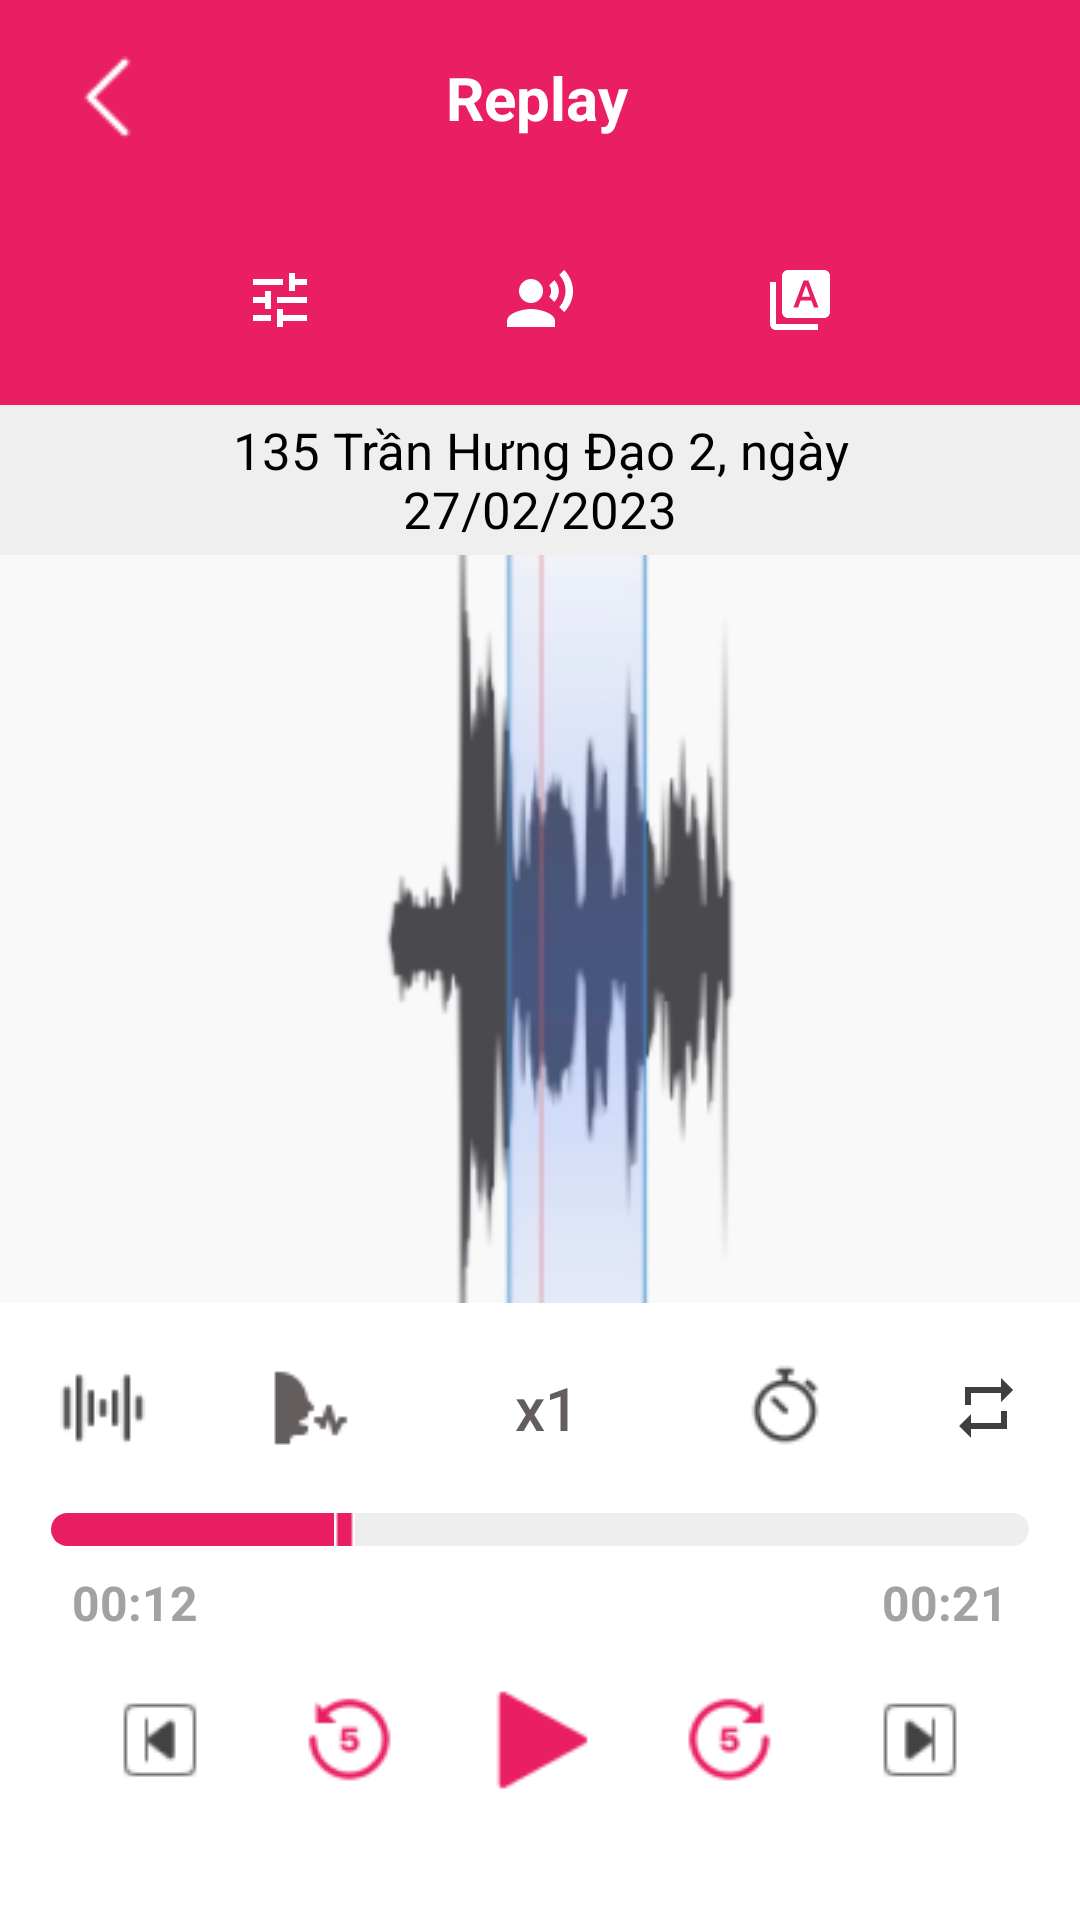

Layout XML and referenced resources for this Android screen:
<!-- AndroidManifest.xml: application theme Theme.NoActionBar -->
<!-- res/layout/replay_screen.xml -->
<?xml version="1.0" encoding="utf-8"?>
<LinearLayout xmlns:android="http://schemas.android.com/apk/res/android"
    xmlns:tools="http://schemas.android.com/tools"
    android:layout_width="match_parent"
    android:layout_height="match_parent"
    android:orientation="vertical">

    <LinearLayout
        android:id="@+id/nav_replay"
        android:layout_width="match_parent"
        android:layout_height="65dp"
        android:gravity="center"
        android:background="@color/pink_500"
        android:weightSum="5"
        android:orientation="horizontal">

        <ImageButton
            android:id="@+id/btn_back_replay"
            android:layout_width="wrap_content"
            android:layout_height="wrap_content"
            android:layout_gravity="start|center_vertical"
            android:background="@color/pink_500"
            android:elevation="0dp"
            android:outlineProvider="none"
            android:src="@drawable/ic_back" />

        <TextView
            android:layout_width="wrap_content"
            android:layout_height="wrap_content"
            android:paddingHorizontal="40dp"
            android:textSize="20sp"
            android:textStyle="bold"
            android:textColor="@color/white"
            android:layout_gravity="center"
            android:gravity="center_horizontal"
            android:layout_weight="3"
            android:text="Replay"
            android:paddingRight="40dp"/>

        <TextView
            android:layout_width="wrap_content"
            android:layout_height="wrap_content"
            android:layout_weight="1"
            android:text="" />

    </LinearLayout>

    <LinearLayout
        android:layout_width="match_parent"
        android:layout_height="70dp"
        android:orientation="horizontal"
        android:background="@color/pink_500"
        android:gravity="center">

        <ImageButton
            android:id="@+id/replay_btn_adjust"
            android:onClick="changeLayoutFromReplay"
            android:layout_width="wrap_content"
            android:layout_height="wrap_content"
            android:layout_gravity="start|center_vertical"
            android:elevation="0dp"
            android:background="@color/pink_500"
            android:outlineProvider="none"
            android:layout_weight="1"
            android:src="@drawable/ic_adjust"
            android:layout_marginLeft="50dp"/>

        <ImageButton
            android:layout_width="wrap_content"
            android:layout_height="wrap_content"
            android:layout_gravity="start|center_vertical"
            android:elevation="0dp"
            android:background="@color/pink_500"
            android:outlineProvider="none"
            android:layout_weight="1"
            android:src="@drawable/ic_app_record" />

        <ImageButton
            android:layout_width="wrap_content"
            android:layout_height="wrap_content"
            android:layout_gravity="start|center_vertical"
            android:elevation="0dp"
            android:layout_weight="1"
            android:background="@color/pink_500"
            android:outlineProvider="none"
            android:src="@drawable/ic_speed_to_text"
            android:layout_marginRight="50dp"/>




    </LinearLayout>

    <LinearLayout
        android:layout_width="match_parent"
        android:layout_height="50dp"
        android:background="@color/little_gray">

        <TextView
            android:id="@+id/name_recording"
            android:layout_width="wrap_content"
            android:layout_height="wrap_content"
            android:paddingHorizontal="40dp"
            android:textSize="17sp"
            android:textColor="@color/black"
            android:layout_gravity="center"
            android:gravity="center_horizontal"
            android:layout_weight="3"
            android:text="135 Trần Hưng Đạo 2, ngày 27/02/2023"
            android:paddingRight="40dp"/>

    </LinearLayout>


    <LinearLayout
        android:layout_width="match_parent"
        android:layout_height="wrap_content"
        android:layout_weight="1"
        android:background="@drawable/test_replay_grp">
    </LinearLayout>

    <LinearLayout
        android:layout_width="match_parent"
        android:layout_height="wrap_content"
        android:background="@color/white"
        android:orientation="vertical"
        android:paddingBottom="25dp"
        >

        <LinearLayout
            android:layout_width="match_parent"
            android:layout_height="70dp"
            android:orientation="horizontal"
            android:background="@color/white"
            android:gravity="center">

            <ImageButton
                android:layout_width="wrap_content"
                android:layout_height="wrap_content"
                android:layout_gravity="start|center_vertical"
                android:elevation="0dp"
                android:background="@color/white"
                android:outlineProvider="none"
                android:layout_weight="1"
                android:src="@drawable/ic_audio_wave" />

            <ImageButton
                android:layout_width="wrap_content"
                android:layout_height="wrap_content"
                android:layout_gravity="start|center_vertical"
                android:elevation="0dp"
                android:background="@color/white"
                android:outlineProvider="none"
                android:layout_weight="1"
                android:src="@drawable/ic_voice_change" />

            <Button
                android:id="@+id/btn_increase_speed"
                android:layout_width="wrap_content"
                android:layout_height="wrap_content"
                android:elevation="0dp"
                android:outlineProvider="none"
                android:background="@android:color/transparent"
                android:textColor="@color/x1_text"
                android:layout_weight="0.1"
                android:textSize="20sp"
                android:textAllCaps="false"
                android:text="x1"/>

            <ImageButton
                android:layout_width="wrap_content"
                android:layout_height="wrap_content"
                android:layout_gravity="start|center_vertical"
                android:elevation="0dp"
                android:background="@color/white"
                android:outlineProvider="none"
                android:layout_weight="1"
                android:src="@drawable/ic_time" />

            <ImageButton
                android:layout_width="wrap_content"
                android:layout_height="wrap_content"
                android:layout_gravity="start|center_vertical"
                android:elevation="0dp"
                android:background="@color/white"
                android:outlineProvider="none"
                android:layout_weight="1"
                android:src="@drawable/ic_repeat" />

        </LinearLayout>

        <LinearLayout
            android:layout_width="match_parent"
            android:layout_height="wrap_content"
            android:orientation="vertical">

            <SeekBar
                android:id="@+id/progress_bar"
                android:layout_width="match_parent"
                android:layout_height="11dp"
                android:thumb="@drawable/ic_thumb_seekbar"
                android:indeterminate="false"
                android:max="100"
                android:progress="30"
                android:layout_marginBottom="8dp"
                android:paddingLeft="4dp"
                android:paddingRight="4dp"
                android:layout_gravity="center_horizontal"
                android:layout_marginLeft="13dp"
                android:layout_marginRight="13dp"
                android:backgroundTint="@color/bg_progressbar"
                android:progressTint="@color/pink_500"
                android:progressDrawable="@drawable/replay_prb_custom" />

            <LinearLayout
                android:layout_width="match_parent"
                android:layout_height="wrap_content"
                android:orientation="horizontal">

                <TextView
                    android:id="@+id/timecurrent_replay"
                    android:layout_width="wrap_content"
                    android:layout_height="wrap_content"
                    android:textSize="16sp"
                    android:layout_weight="1"
                    android:textColor="@color/text_time"
                    android:gravity="left"
                    android:layout_marginLeft="24dp"
                    android:textStyle="bold"
                    android:text="00:12" />

                <TextView
                    android:id="@+id/timetotal_replay"
                    android:layout_width="wrap_content"
                    android:layout_height="wrap_content"
                    android:textSize="16sp"
                    android:textColor="@color/text_time"
                    android:layout_weight="1"
                    android:gravity="right"
                    android:textStyle="bold"
                    android:layout_marginRight="24dp"
                    android:text="00:21" />

            </LinearLayout>

        </LinearLayout>

        <LinearLayout
            android:layout_width="match_parent"
            android:layout_height="70dp"
            android:orientation="horizontal"
            android:background="@color/white"
            android:gravity="center">

            <ImageButton
                android:layout_width="wrap_content"
                android:layout_height="wrap_content"
                android:layout_gravity="start|center_vertical"
                android:elevation="0dp"
                android:background="@color/white"
                android:outlineProvider="none"
                android:layout_weight="1"
                android:src="@drawable/ic_first"
                android:layout_marginLeft="20dp"/>

            <ImageButton
                android:layout_width="wrap_content"
                android:layout_height="wrap_content"
                android:layout_gravity="start|center_vertical"
                android:elevation="0dp"
                android:background="@color/white"
                android:outlineProvider="none"
                android:layout_weight="1"
                android:src="@drawable/ic_5_prev_replay" />

            <ImageButton
                android:layout_width="wrap_content"
                android:layout_height="wrap_content"
                android:layout_gravity="start|center_vertical"
                android:elevation="0dp"
                android:background="@color/white"
                android:outlineProvider="none"
                android:layout_weight="1"
                android:src="@drawable/ic_play_replay" />

            <ImageButton
                android:layout_width="wrap_content"
                android:layout_height="wrap_content"
                android:layout_gravity="start|center_vertical"
                android:elevation="0dp"
                android:background="@color/white"
                android:outlineProvider="none"
                android:layout_weight="1"
                android:src="@drawable/ic_5_next_replay" />

            <ImageButton
                android:layout_width="wrap_content"
                android:layout_height="wrap_content"
                android:layout_gravity="start|center_vertical"
                android:elevation="0dp"
                android:background="@color/white"
                android:outlineProvider="none"
                android:layout_weight="1"
                android:src="@drawable/ic_last"
                android:layout_marginRight="20dp"/>

        </LinearLayout>

        </LinearLayout>

    </LinearLayout>
<!-- resources referenced by this layout -->
<resources>
  <color name="bg_progressbar">#EEEEEE</color>
  <color name="black">#FF000000</color>
  <color name="little_gray">#EFEFEF</color>
  <color name="pink_500">#E91E63</color>
  <color name="text_time">#A4A1A1</color>
  <color name="white">#FFFFFFFF</color>
  <color name="x1_text">#645D5D</color>
  <!-- drawable ic_app_record (drawable) -->
  <vector android:height="24dp" android:tint="@color/white"
      android:viewportHeight="24" android:viewportWidth="24"
      android:width="24dp" xmlns:android="http://schemas.android.com/apk/res/android">
      <path android:fillColor="@android:color/white" android:pathData="M9,9m-4,0a4,4 0,1 1,8 0a4,4 0,1 1,-8 0"/>
      <path android:fillColor="@android:color/white" android:pathData="M9,15c-2.67,0 -8,1.34 -8,4v2h16v-2c0,-2.66 -5.33,-4 -8,-4zM16.76,5.36l-1.68,1.69c0.84,1.18 0.84,2.71 0,3.89l1.68,1.69c2.02,-2.02 2.02,-5.07 0,-7.27zM20.07,2l-1.63,1.63c2.77,3.02 2.77,7.56 0,10.74L20.07,16c3.9,-3.89 3.91,-9.95 0,-14z"/>
  </vector>
  <!-- drawable ic_speed_to_text (drawable) -->
  <vector android:height="24dp" android:tint="#FFFFFF"
      android:viewportHeight="24" android:viewportWidth="24"
      android:width="24dp" xmlns:android="http://schemas.android.com/apk/res/android">
      <path android:fillColor="@android:color/white" android:pathData="M4,6H2v14c0,1.1 0.9,2 2,2h14v-2H4V6z"/>
      <path android:fillColor="@android:color/white" android:pathData="M20,2H8C6.9,2 6,2.9 6,4v12c0,1.1 0.9,2 2,2h12c1.1,0 2,-0.9 2,-2V4C22,2.9 21.1,2 20,2zM16.63,14.5l-0.8,-2.3h-3.63l-0.82,2.3H9.81l3.38,-9h1.61l3.38,9H16.63z"/>
      <path android:fillColor="@android:color/white" android:pathData="M13.96,7.17l-1.31,3.72l2.69,0l-1.3,-3.72z"/>
  </vector>
  <!-- drawable replay_prb_custom (drawable) -->
  <?xml version="1.0" encoding="utf-8"?>
  <layer-list xmlns:android="http://schemas.android.com/apk/res/android">
      <item android:id="@android:id/background">
          <shape>
              <corners android:radius="20dp" />
              <solid android:color="@color/bg_progressbar" />
          </shape>
      </item>
  
      <item android:id="@android:id/progress">
          <clip>
              <shape>
                  <corners android:radius="20dp" />
                  <solid android:color="@color/pink_500" />
              </shape>
          </clip>
      </item>
  </layer-list>
  <color name="pink_700">#C2185B</color>
  <color name="pink_200">#F48FB1</color>
  <color name="gray_300">#A1A1A1</color>
  <!-- drawable border_name_record_light (drawable) -->
  <?xml version="1.0" encoding="utf-8"?>
  <shape xmlns:android="http://schemas.android.com/apk/res/android"
      android:shape="rectangle"
      >
      <solid android:color="@color/little_gray" />
      <stroke android:width="1dp" android:color="@color/little_gray"/>
  </shape>
</resources>
